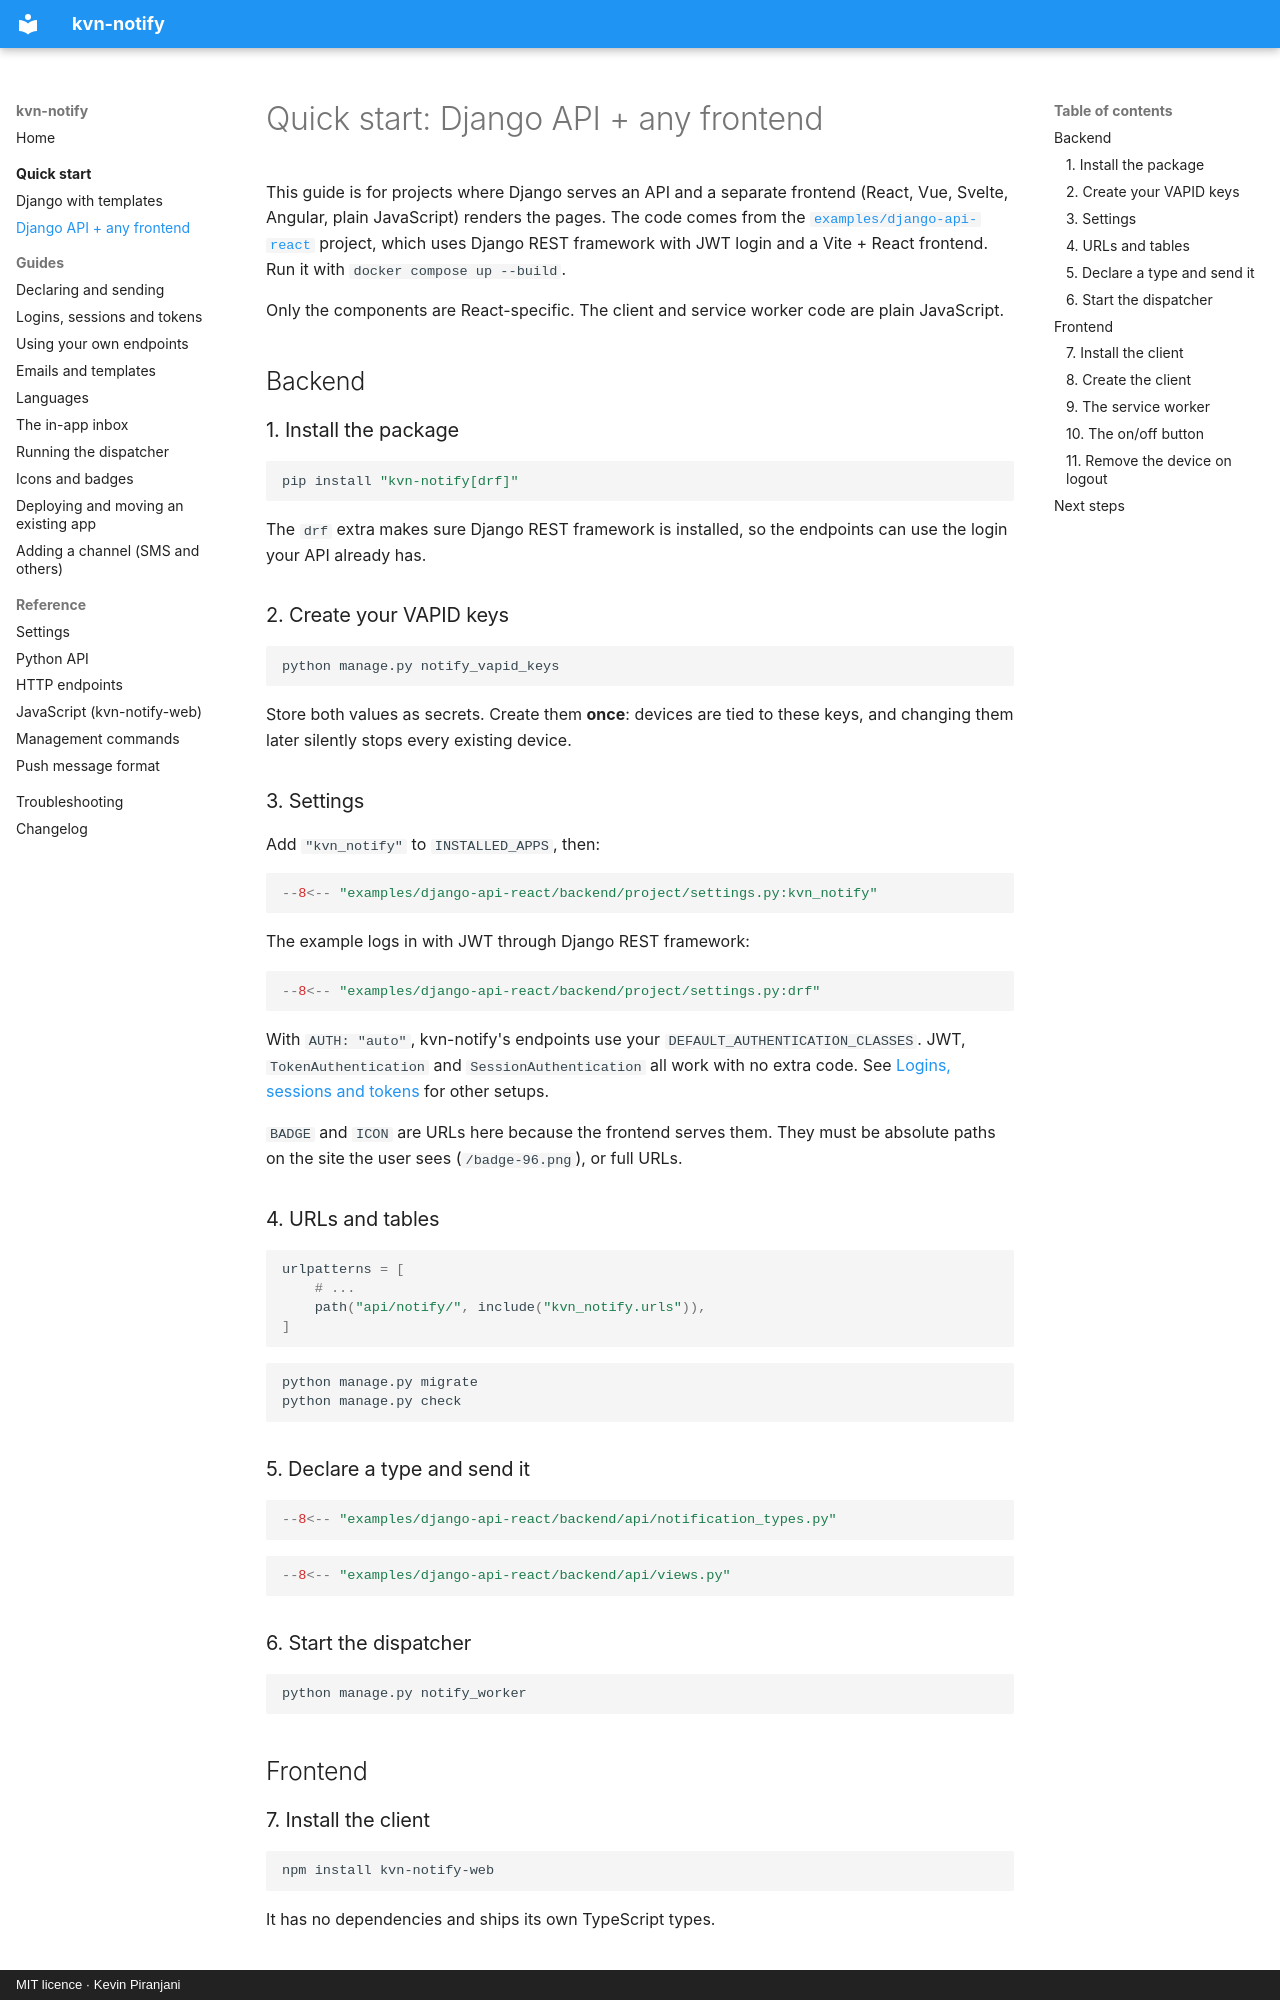

repository: kevinp260/kvn-notify · page: quick-start/frontend/index.html · generator: mkdocs · copyright: MIT licence · Kevin Piranjani

# Quick start: Django API + any frontend

This guide is for projects where Django serves an API and a separate frontend (React, Vue,
Svelte, Angular, plain JavaScript) renders the pages. The code comes from the
[`examples/django-api-react`](https://github.com/kevinp260/kvn-notify/tree/main/examples/django-api-react)
project, which uses Django REST framework with JWT login and a Vite + React frontend. Run it with
`docker compose up --build`.

Only the components are React-specific. The client and service worker code are plain JavaScript.

## Backend

### 1. Install the package

```bash
pip install "kvn-notify[drf]"
```

The `drf` extra makes sure Django REST framework is installed, so the endpoints can use the
login your API already has.

### 2. Create your VAPID keys

```bash
python manage.py notify_vapid_keys
```

Store both values as secrets. Create them **once**: devices are tied to these keys, and changing
them later silently stops every existing device.

### 3. Settings

Add `"kvn_notify"` to `INSTALLED_APPS`, then:

```python
--8<-- "examples/django-api-react/backend/project/settings.py:kvn_notify"
```

The example logs in with JWT through Django REST framework:

```python
--8<-- "examples/django-api-react/backend/project/settings.py:drf"
```

With `AUTH: "auto"`, kvn-notify's endpoints use your `DEFAULT_AUTHENTICATION_CLASSES`. JWT,
`TokenAuthentication` and `SessionAuthentication` all work with no extra code. See
[Logins, sessions and tokens](../guides/login.md) for other setups.

`BADGE` and `ICON` are URLs here because the frontend serves them. They must be absolute paths
on the site the user sees (`/badge-96.png`), or full URLs.

### 4. URLs and tables

```python
urlpatterns = [
    # ...
    path("api/notify/", include("kvn_notify.urls")),
]
```

```bash
python manage.py migrate
python manage.py check
```

### 5. Declare a type and send it

```python
--8<-- "examples/django-api-react/backend/api/notification_types.py"
```

```python
--8<-- "examples/django-api-react/backend/api/views.py"
```

### 6. Start the dispatcher

```bash
python manage.py notify_worker
```

## Frontend

### 7. Install the client

```bash
npm install kvn-notify-web
```

It has no dependencies and ships its own TypeScript types.
